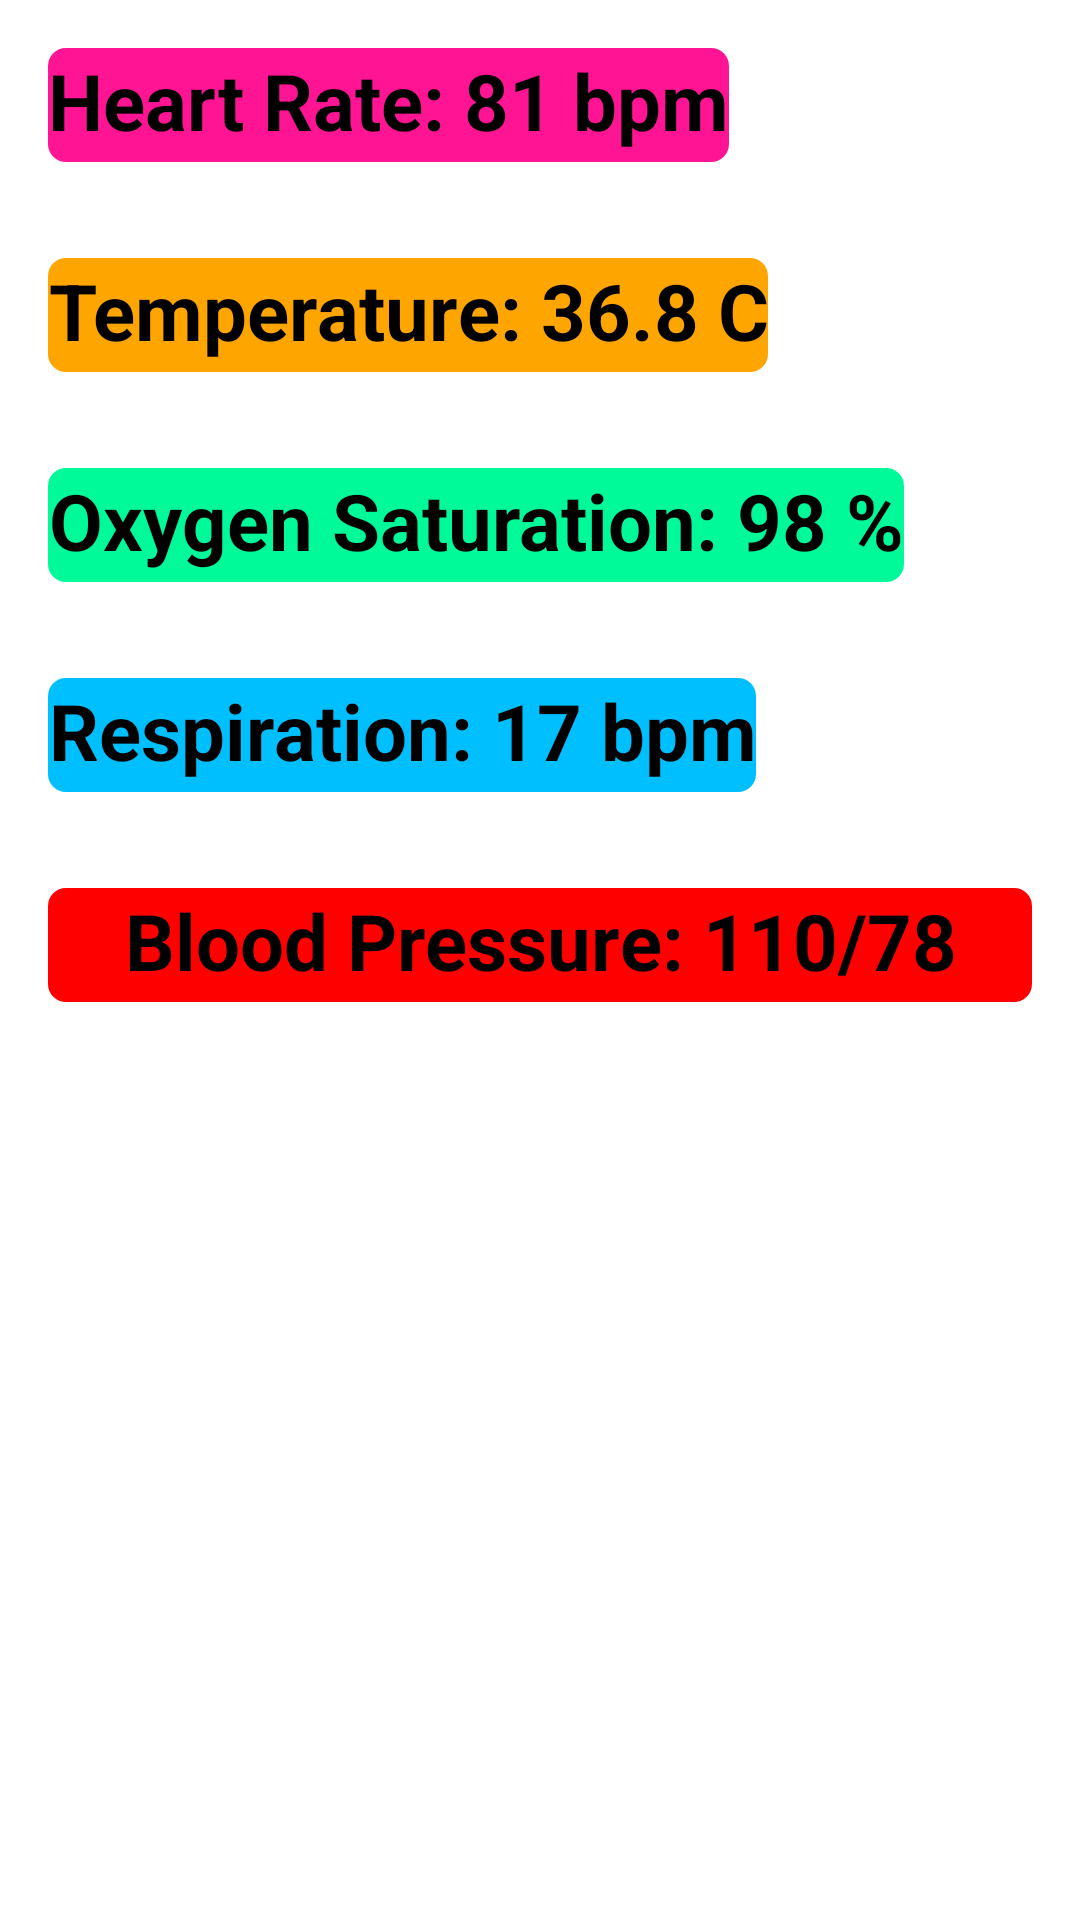

Produce the Android XML layout that renders to this screen, including the resource entries it uses.
<!-- AndroidManifest.xml: application theme AppTheme -->
<!-- res/layout/bottom_sheet_layout_vs.xml -->
<?xml version="1.0" encoding="utf-8"?>
<LinearLayout xmlns:android="http://schemas.android.com/apk/res/android"
    xmlns:app="http://schemas.android.com/apk/res-auto"
    android:orientation="vertical"
    android:background="@color/whiteColor"
    android:layout_width="match_parent"
    android:layout_height="355dp"
    app:layout_behavior="com.google.android.material.BottomSheet">

    <LinearLayout
        android:layout_width="match_parent"
        android:layout_height="70dp"
        android:layout_gravity="center_vertical"
        android:background="?attr/selectableItemBackground"
        android:orientation="horizontal"
        android:padding="16dp">

        <TextView
            android:layout_width="wrap_content"
            android:layout_height="match_parent"
            android:background="@drawable/vs_txt_bg"
            android:text="@string/bottom_heart_rate_lbl"
            android:textAlignment="center"
            android:textColor="@color/blackColor"
            android:textSize="26sp"
            android:textStyle="bold" />

    </LinearLayout>

    <LinearLayout
        android:layout_width="match_parent"
        android:layout_height="70dp"
        android:layout_gravity="center_vertical"
        android:background="?attr/selectableItemBackground"
        android:orientation="horizontal"
        android:padding="16dp">

        <TextView
            android:layout_width="wrap_content"
            android:layout_height="match_parent"
            android:background="@drawable/vs_txt_bg2"
            android:text="@string/bottom_temperature_lbl"
            android:textAlignment="center"
            android:textColor="@color/blackColor"
            android:textSize="26sp"
            android:textStyle="bold" />

    </LinearLayout>

    <LinearLayout
        android:layout_width="match_parent"
        android:layout_height="70dp"
        android:layout_gravity="center_vertical"
        android:background="?attr/selectableItemBackground"
        android:orientation="horizontal"
        android:padding="16dp">

        <TextView
            android:layout_width="wrap_content"
            android:layout_height="match_parent"
            android:background="@drawable/vs_txt_bg3"
            android:text="@string/bottom_oxygen_lbl"
            android:textAlignment="center"
            android:textColor="@color/blackColor"
            android:textSize="26sp"
            android:textStyle="bold" />

    </LinearLayout>
    <LinearLayout
        android:layout_width="match_parent"
        android:layout_height="70dp"
        android:layout_gravity="center_vertical"
        android:background="?attr/selectableItemBackground"
        android:orientation="horizontal"
        android:padding="16dp">

        <TextView
            android:layout_width="wrap_content"
            android:layout_height="match_parent"
            android:background="@drawable/vs_txt_bg4"
            android:text="@string/bottom_respiration_lbl"
            android:textAlignment="center"
            android:textColor="@color/blackColor"
            android:textSize="26sp"
            android:textStyle="bold" />

    </LinearLayout>

    <LinearLayout
        android:layout_width="match_parent"
        android:layout_height="70dp"
        android:layout_gravity="center_vertical"
        android:background="?attr/selectableItemBackground"
        android:orientation="horizontal"
        android:padding="16dp">

        <TextView
            android:layout_width="wrap_content"
            android:layout_height="match_parent"
            android:background="@drawable/vs_txt_bg5"
            android:text="@string/bottom_blood_pressure_lbl"
            android:textAlignment="center"
            android:textColor="@color/blackColor"
            android:textSize="26sp"
            android:textStyle="bold" />

    </LinearLayout>

</LinearLayout>
<!-- resources referenced by this layout -->
<resources>
  <color name="blackColor">#000</color>
  <color name="whiteColor">#fff</color>
  <!-- drawable vs_txt_bg (drawable) -->
  <?xml version="1.0" encoding="utf-8"?>
  <shape xmlns:android="http://schemas.android.com/apk/res/android">
      <gradient android:endColor="#ff1493" android:startColor="#ff1493" android:angle="45"/>
      <corners android:radius="6dp" />
  </shape>
  <!-- drawable vs_txt_bg2 (drawable) -->
  <?xml version="1.0" encoding="utf-8"?>
  <shape xmlns:android="http://schemas.android.com/apk/res/android">
      <gradient android:endColor="#ffa500" android:startColor="#ffa500" android:angle="45"/>
      <corners android:radius="6dp" />
  </shape>
  <!-- drawable vs_txt_bg3 (drawable) -->
  <?xml version="1.0" encoding="utf-8"?>
  <shape xmlns:android="http://schemas.android.com/apk/res/android">
      <gradient android:endColor="#00fa9a" android:startColor="#00fa9a" android:angle="45"/>
      <corners android:radius="6dp" />
  </shape>
  <!-- drawable vs_txt_bg4 (drawable) -->
  <?xml version="1.0" encoding="utf-8"?>
  <shape xmlns:android="http://schemas.android.com/apk/res/android">
      <gradient android:endColor="#00bfff" android:startColor="#00bfff" android:angle="45"/>
      <corners android:radius="6dp" />
  </shape>
  <!-- drawable vs_txt_bg5 (drawable) -->
  <?xml version="1.0" encoding="utf-8"?>
  <shape xmlns:android="http://schemas.android.com/apk/res/android">
      <gradient android:endColor="@color/bloodPressure" android:startColor="@color/bloodPressure" android:angle="45"/>
      <corners android:radius="6dp" />
  </shape>
  <string name="bottom_blood_pressure_lbl">Blood Pressure: 110/78 mmHg</string>
  <string name="bottom_heart_rate_lbl">Heart Rate: 81 bpm</string>
  <string name="bottom_oxygen_lbl">Oxygen Saturation: 98 %</string>
  <string name="bottom_respiration_lbl">Respiration: 17 bpm</string>
  <string name="bottom_temperature_lbl">Temperature: 36.8 C</string>
  <style name="AppTheme" parent="Theme.AppCompat.Light.NoActionBar">
          
          <item name="colorPrimary">@color/colorPrimary</item>
          <item name="colorPrimaryDark">@color/colorPrimaryDark</item>
          <item name="colorAccent">@color/colorAccent</item>
      </style>
  <color name="bloodPressure">#ff0000</color>
  <color name="colorPrimary">#005bea</color>
  <color name="colorPrimaryDark">#005bea</color>
  <color name="colorAccent">#D81B60</color>
</resources>
